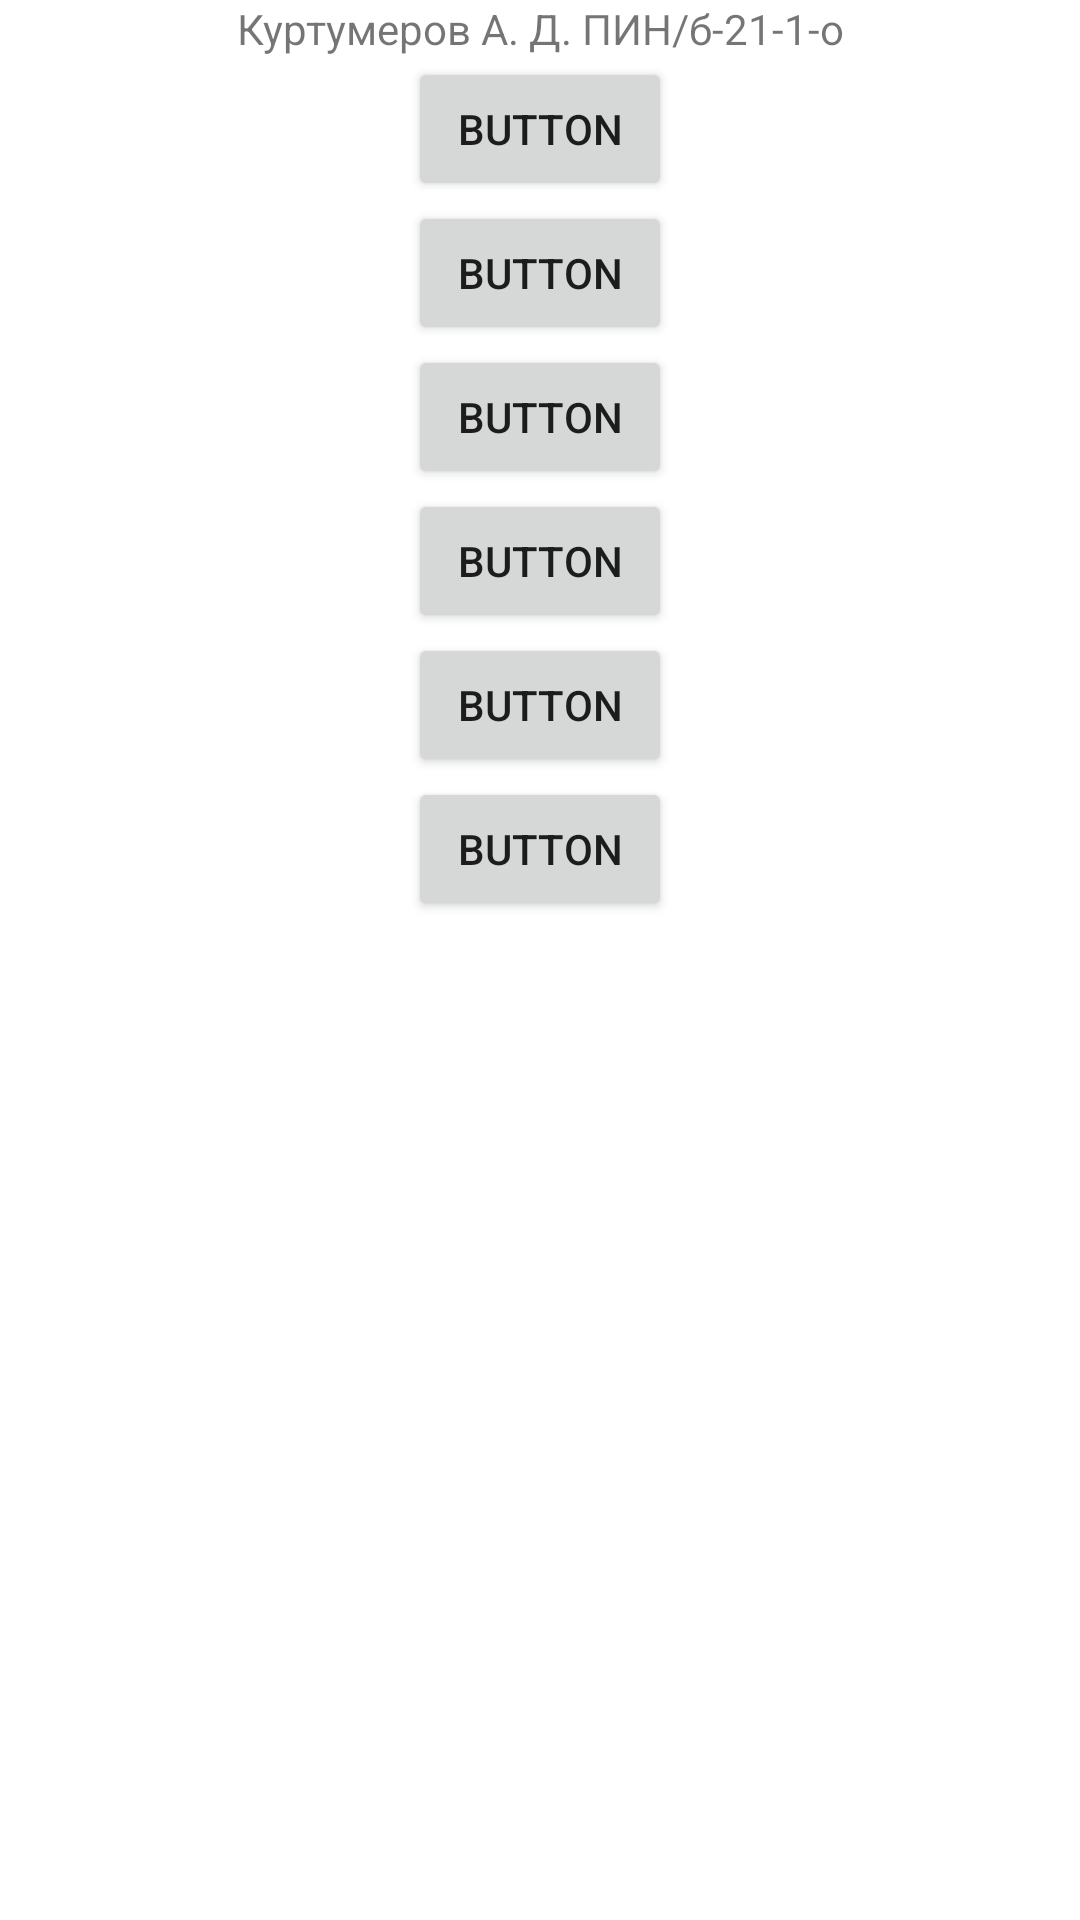

Produce the Android XML layout that renders to this screen, including the resource entries it uses.
<!-- AndroidManifest.xml: application theme Theme.Lab11_12 -->
<!-- res/layout/myscreen.xml -->
<?xml version="1.0" encoding="utf-8"?>
<androidx.constraintlayout.widget.ConstraintLayout xmlns:android="http://schemas.android.com/apk/res/android"
    xmlns:app="http://schemas.android.com/apk/res-auto"
    android:layout_width="match_parent"
    android:layout_height="match_parent">

    <TextView
        android:id="@+id/textView"
        android:layout_width="wrap_content"
        android:layout_height="wrap_content"
        android:text="@string/info"
        app:layout_constraintEnd_toEndOf="parent"
        app:layout_constraintStart_toStartOf="parent"
        app:layout_constraintTop_toTopOf="parent" />

    <Button
        android:id="@+id/button1"
        android:layout_width="wrap_content"
        android:layout_height="wrap_content"
        android:text="Button"
        app:layout_constraintEnd_toEndOf="parent"
        app:layout_constraintStart_toStartOf="parent"
        app:layout_constraintTop_toBottomOf="@+id/textView" />

    <Button
        android:id="@+id/button2"
        android:layout_width="wrap_content"
        android:layout_height="wrap_content"
        android:text="Button"
        app:layout_constraintEnd_toEndOf="parent"
        app:layout_constraintStart_toStartOf="parent"
        app:layout_constraintTop_toBottomOf="@+id/button1" />

    <Button
        android:id="@+id/button3"
        android:layout_width="wrap_content"
        android:layout_height="wrap_content"
        android:text="Button"
        app:layout_constraintEnd_toEndOf="parent"
        app:layout_constraintStart_toStartOf="parent"
        app:layout_constraintTop_toBottomOf="@+id/button2"
        />

    <Button
        android:id="@+id/button4"
        android:layout_width="wrap_content"
        android:layout_height="wrap_content"
        android:text="Button"
        app:layout_constraintEnd_toEndOf="parent"
        app:layout_constraintStart_toStartOf="parent"
        app:layout_constraintTop_toBottomOf="@+id/button3" />

    <Button
        android:id="@+id/button5"
        android:layout_width="wrap_content"
        android:layout_height="wrap_content"
        android:text="Button"
        app:layout_constraintEnd_toEndOf="parent"
        app:layout_constraintStart_toStartOf="parent"
        app:layout_constraintTop_toBottomOf="@+id/button4"
        />

    <Button
        android:id="@+id/button6"
        android:layout_width="wrap_content"
        android:layout_height="wrap_content"
        android:text="Button"
        app:layout_constraintEnd_toEndOf="parent"
        app:layout_constraintStart_toStartOf="parent"
        app:layout_constraintTop_toBottomOf="@+id/button5" />

</androidx.constraintlayout.widget.ConstraintLayout>
<!-- resources referenced by this layout -->
<resources>
  <string name="info">Куртумеров А. Д. ПИН/б-21-1-о</string>
  <style name="Theme.Lab11_12" parent="Base.Theme.Lab11_12" />
  <style name="Base.Theme.Lab11_12" parent="Theme.MaterialComponents.DayNight.NoActionBar">
          
          <item name="colorPrimary">@color/purple_500</item>
          <item name="colorPrimaryVariant">@color/purple_700</item>
          <item name="colorOnPrimary">@color/white</item>
          
          <item name="colorSecondary">@color/teal_200</item>
          <item name="colorSecondaryVariant">@color/teal_700</item>
          <item name="colorOnSecondary">@color/black</item>
          
          <item name="android:statusBarColor">?attr/colorPrimaryVariant</item>
          
      </style>
  <!-- not gathered from this repository: default colours our renderer supplied (Android Studio template values) -->
  <color name="purple_500">#FF6200EE</color>
  <color name="purple_700">#FF3700B3</color>
  <color name="teal_200">#FF03DAC5</color>
  <color name="teal_700">#FF018786</color>
  <color name="black">#FF000000</color>
  <color name="white">#FFFFFFFF</color>
</resources>
